Run: headless pygame with SDL's dummy video driver; simulated clock (each Clock.tick advances the game by its frame time, no real sleeping); random seed 0; keys injected as events and as key.get_pressed() state; no mouse input.
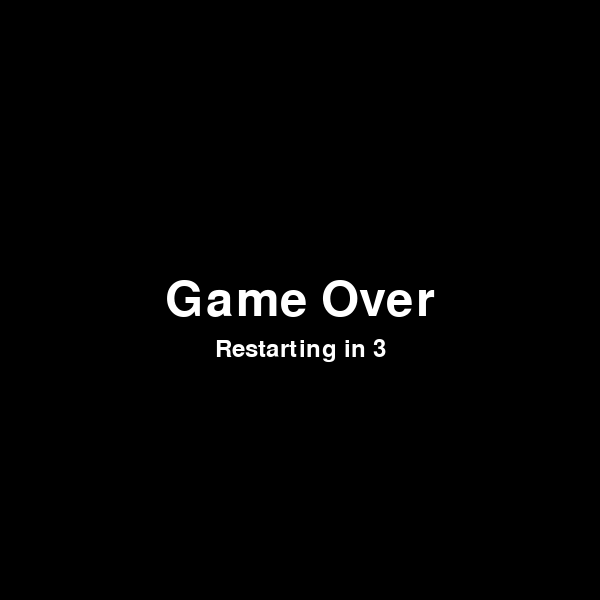
Frame 1 of 4 · flips 1–60 · no input
Frame 2 of 4 · flips 61–180 · tapped SPACE, RETURN · held RIGHT (→), D · screen unchanged from frame 1, image omitted
Frame 3 of 4 · flips 181–300 · held DOWN (↓), S · screen unchanged from frame 2, image omitted
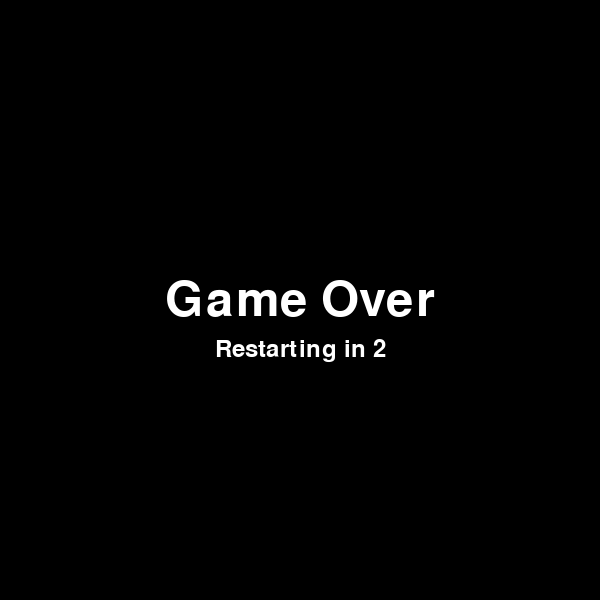
Frame 4 of 4 · flips 301–420 · held LEFT (←), A, UP (↑), W

The pygame program that drew these frames:

"""
Snake Game using pygame
We will define a grid of cells, and each cell will be a square.
The snake will move around the grid, and the food will be placed randomly.
The snake will grow as it eats the food.
The snake will die if it runs into itself or the edge of the grid.
"""

import pygame
import random
import sys
import time

# Define some colors
BLACK = (0, 0, 0)
WHITE = (255, 255, 255)
GREEN = (0, 255, 0)
RED = (255, 0, 0)
BLUE = (0, 0, 255)

# Define some global variables
CELL_SIZE = 20
ROWS = 30
COLUMNS = 30
SCREEN_WIDTH = COLUMNS * CELL_SIZE
SCREEN_HEIGHT = ROWS * CELL_SIZE
FPS = 30


# Define the snake class
class Snake:

    def __init__(self):
        self.position = [COLUMNS // 2, ROWS // 2]
        self.body = []
        self.length = 4
        self.direction = "RIGHT"

    def update(self):
        if self.direction == "RIGHT":
            self.position[0] += 1
        elif self.direction == "LEFT":
            self.position[0] -= 1
        elif self.direction == "UP":
            self.position[1] -= 1
        elif self.direction == "DOWN":
            self.position[1] += 1

        self.body.insert(0, list(self.position))
        if len(self.body) > self.length:
            self.body.pop()

    def draw(self, surface):
        for part in self.body:
            pygame.draw.rect(surface, GREEN,
                             (part[0] * CELL_SIZE, part[1] * CELL_SIZE,
                              CELL_SIZE, CELL_SIZE))

    def check_collision(self):
        if self.position in self.body[1:]:
            return True
        elif self.position[0] > COLUMNS - 1 or self.position[0] < 0:
            return True
        elif self.position[1] > ROWS - 1 or self.position[1] < 0:
            return True
        else:
            return False


# Define the food class
class Food:

    def __init__(self):
        self.position = [0, 0]
        self.eaten = False

    def spawn(self):
        self.position = [
            random.randint(0, COLUMNS - 1),
            random.randint(0, ROWS - 1)
        ]
        self.eaten = False

    def draw(self, surface):
        if not self.eaten:
            pygame.draw.rect(surface, RED,
                             (self.position[0] * CELL_SIZE, self.position[1] *
                              CELL_SIZE, CELL_SIZE, CELL_SIZE))


# Define the game class
class Game:

    def __init__(self):
        self.snake = Snake()
        self.food = Food()
        self.food.spawn()

    def update(self):
        self.snake.update()

        if self.snake.position == self.food.position:
            self.food.eaten = True
            self.snake.length += 1
            self.food.spawn()

        if self.check_collision():
            self.gameover(screen)
            self.reset()

    def check_collision(self):
        return self.snake.check_collision()

    def draw(self, surface):
        surface.fill(BLACK)
        self.snake.draw(surface)
        self.food.draw(surface)

    def gameover(self, surface):
        restart_delay = time.time() + 3
        while time.time() < restart_delay:
            surface.fill(BLACK)

            font = pygame.font.SysFont("monospace", 72)
            text = font.render("Game Over", True, WHITE)
            text_rect = text.get_rect()
            text_rect.center = (SCREEN_WIDTH // 2, SCREEN_HEIGHT // 2)
            surface.blit(text, text_rect)

            font = pygame.font.SysFont("monospace", 36)
            text = font.render(
                "Restarting in " + str(int(restart_delay - time.time()) + 1),
                True, WHITE)
            text_rect = text.get_rect()
            text_rect.center = (SCREEN_WIDTH // 2, SCREEN_HEIGHT // 2 + 50)
            surface.blit(text, text_rect)

            pygame.display.update()
            for event in pygame.event.get():
                if event.type == pygame.QUIT:
                    pygame.quit()
                    sys.exit()

    def reset(self):
        self.snake = Snake()
        self.food = Food()
        self.food.spawn()


# Initialize pygame
pygame.init()

# Create the game object
game = Game()

# Create the window
screen = pygame.display.set_mode((SCREEN_WIDTH, SCREEN_HEIGHT))
pygame.display.set_caption("Snake Game")

# Create the clock
clock = pygame.time.Clock()

# Loop until the user clicks the close button.
done = False

# -------- Main Program Loop -----------
while not done:
    # --- Main event loop
    # Ensure only one event is processed at a time
    
    for event in pygame.event.get():
        if event.type == pygame.QUIT:
            done = True
        elif event.type == pygame.KEYDOWN:
            if event.key == pygame.K_ESCAPE:
                done = True
            if event.key == pygame.K_RIGHT:
                if (game.snake.direction != "LEFT"):
                    game.snake.direction = "RIGHT"
            elif event.key == pygame.K_LEFT:
                if (game.snake.direction != "RIGHT"):
                    game.snake.direction = "LEFT"
            elif event.key == pygame.K_UP:
                if (game.snake.direction != "DOWN"):
                    game.snake.direction = "UP"
            elif event.key == pygame.K_DOWN:
                if (game.snake.direction != "UP"):
                    game.snake.direction = "DOWN"

    game.update()
    game.draw(screen)
    pygame.display.flip()

    # --- Limit to FPS
    clock.tick(FPS)
